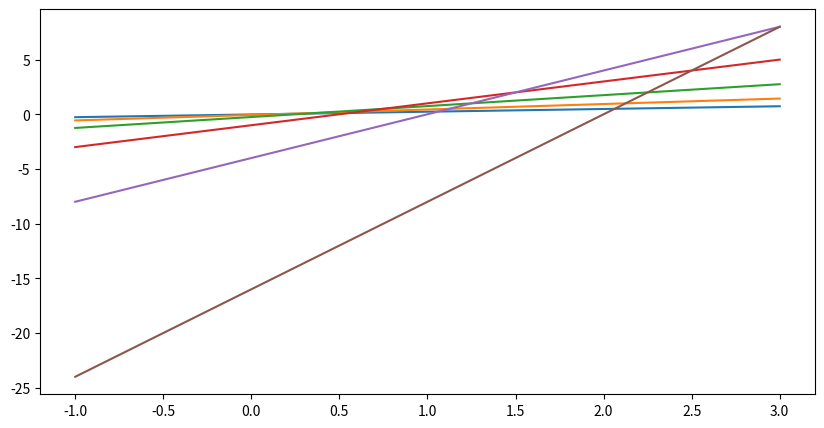

Write Python code to recreate this figure.
import numpy as np
import math
import time
import numpy.linalg as la
from numpy.linalg import inv
from numpy.linalg import norm
from scipy import special
import matplotlib.pyplot as plt
# %matplotlib inline

x = np.linspace(-1,3,100)
plt.figure(figsize=(10,5))
for i in range(-2,4):
    m = 2**i
    I = -(m**2)/4
    
    f = lambda x: m*x + I
    plt.plot(x, f(x))
# f1 = lambda x: (np.e)**x - 1
# plt.plot(x,f1(x))
plt.show()
